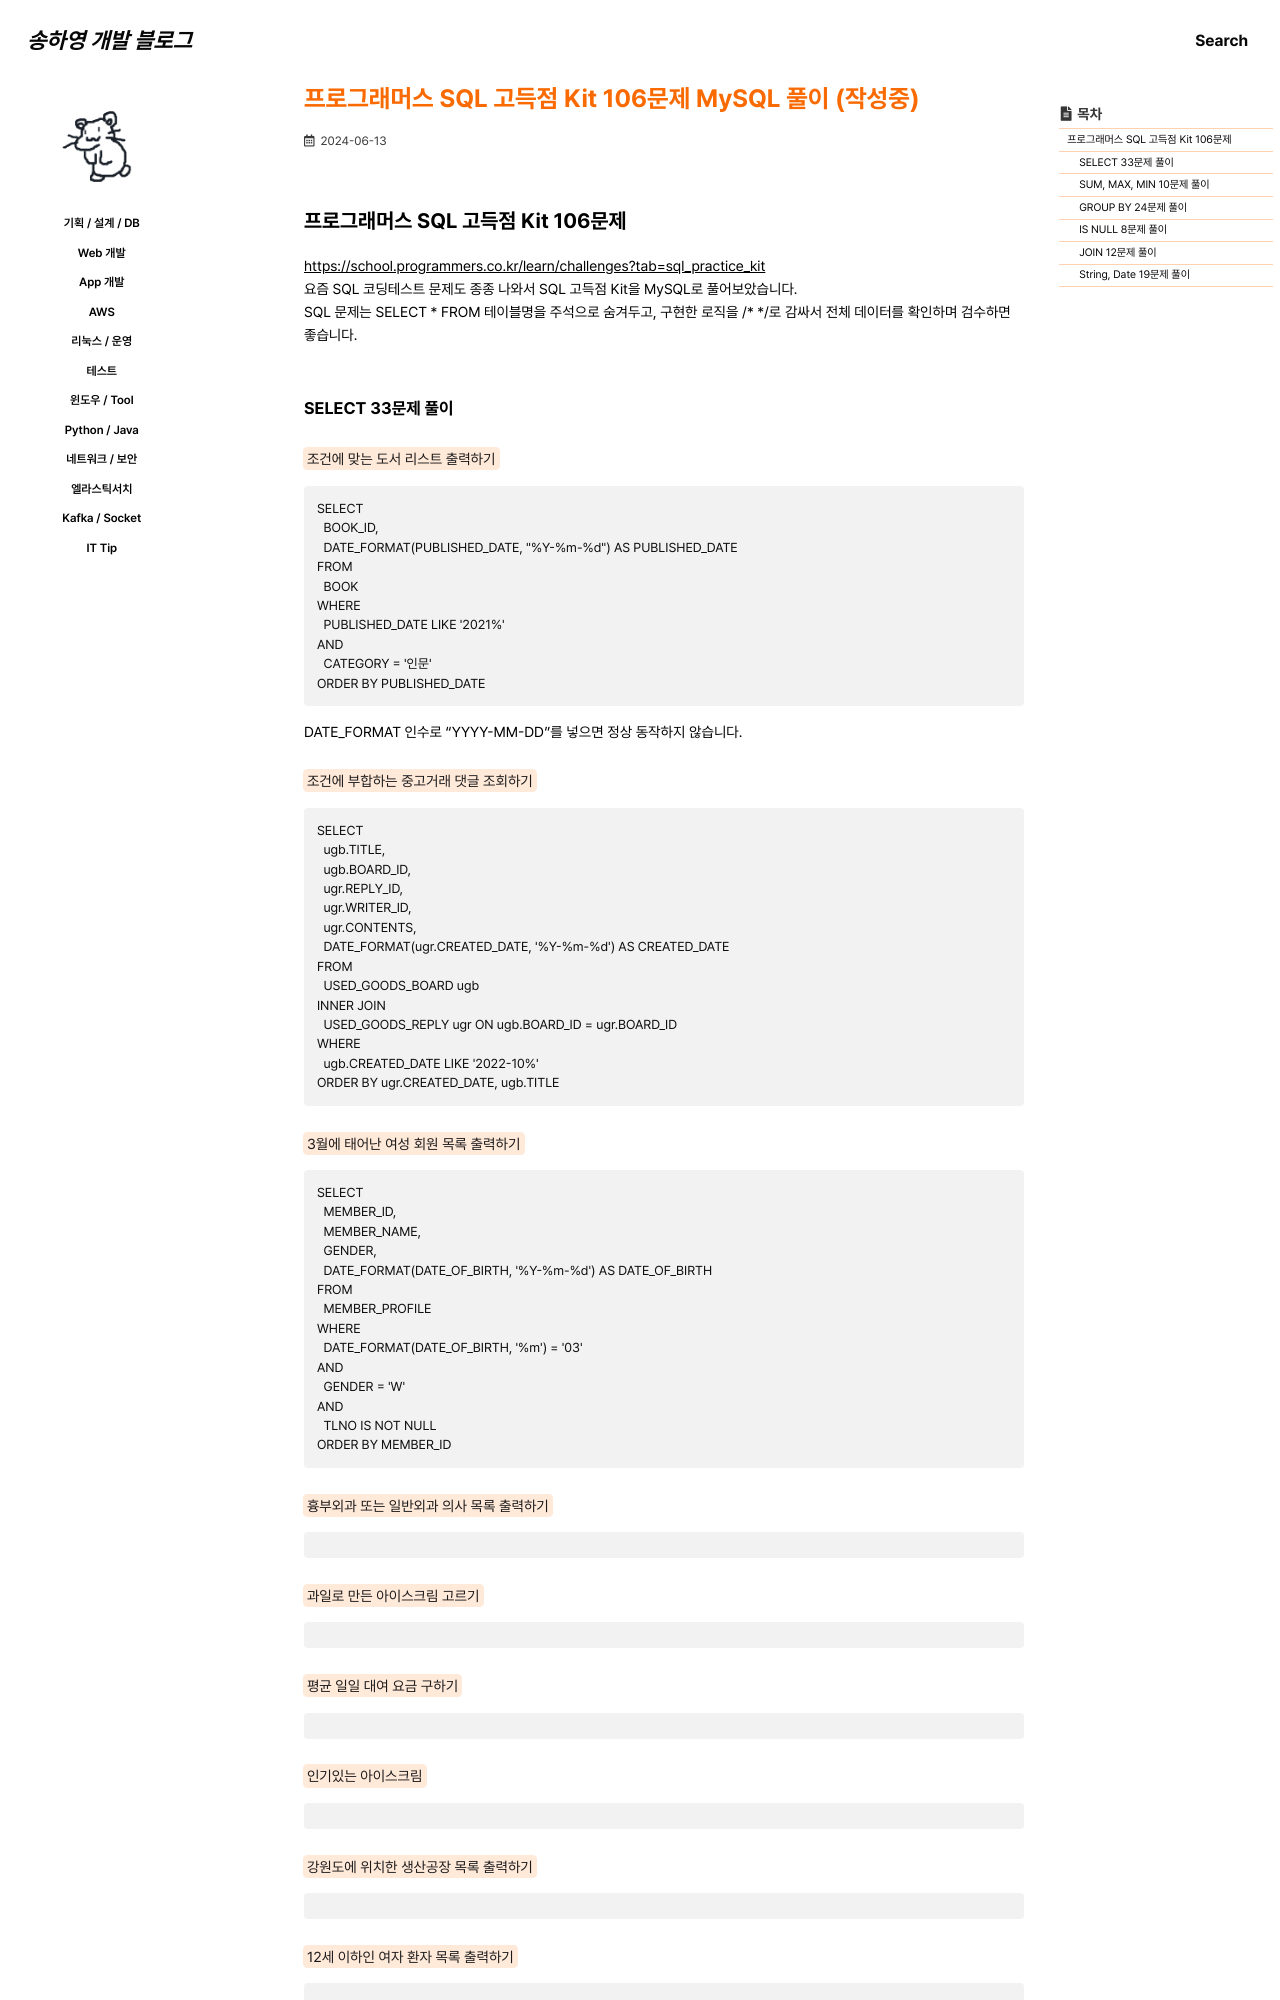

repository: 0songha0/0songha0.github.io · page: python-java/2024-06-13-1.html · generator: jekyll

---
title: "프로그래머스 SQL 고득점 Kit 106문제 MySQL 풀이 (작성중)"
excerpt: ""

categories:
  - python-java
tags:
  - []

permalink: /python-java/2024-06-13-1

toc: true
toc_sticky: true
 
date: 2024-06-13
last_modified_at: 2024-06-13
---

## 프로그래머스 SQL 고득점 Kit 106문제

<https://school.programmers.co.kr/learn/challenges?tab=sql_practice_kit>{: target="_blank"}  
요즘 SQL 코딩테스트 문제도 종종 나와서 SQL 고득점 Kit을 MySQL로 풀어보았습니다.  
SQL 문제는 SELECT * FROM 테이블명을 주석으로 숨겨두고, 구현한 로직을 /* */로 감싸서 전체 데이터를 확인하며 검수하면 좋습니다.
